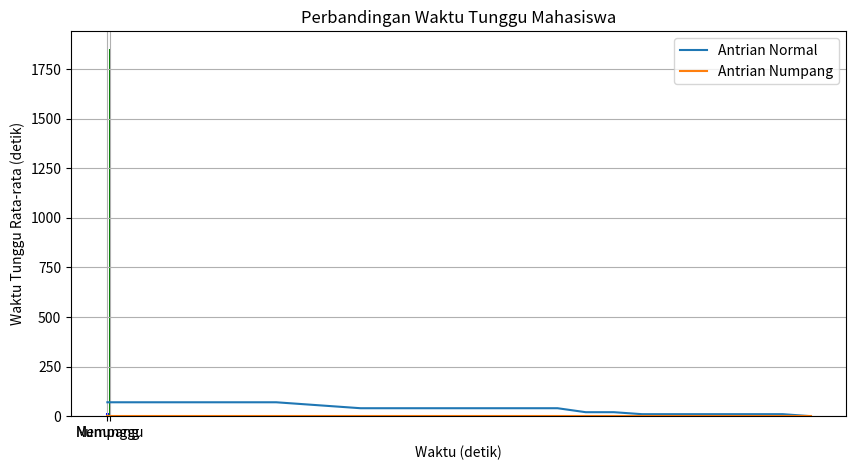

The script that saved this image:
import matplotlib.pyplot as plt
import numpy as np
from collections import deque

# Konstanta simulasi
jumlah_mahasiswa = 100
kapasitas_lift = 10
jumlah_lift = 10
waktu_per_lantai = 5  # detik
waktu_buka_tutup_pintu = 10  # detik
persentase_numpang = 0.3  # 30% mahasiswa numpang
max_lantai = 19  # Lantai tertinggi

# Buat data mahasiswa
np.random.seed(42)  # biar randomnya konsisten
lantai_tujuan = np.random.randint(2, max_lantai + 1, jumlah_mahasiswa)
mahasiswa = [{'id': i, 'lantai_tujuan': lantai_tujuan[i], 'waktu_masuk_lift': None, 'numpang': i < jumlah_mahasiswa * persentase_numpang} for i in range(jumlah_mahasiswa)]

# Antrian mahasiswa di lantai 1
antrian_normal = deque([m for m in mahasiswa if not m['numpang']])
antrian_numpang = deque([m for m in mahasiswa if m['numpang']])

# State lift
lifts = [{'posisi': 1, 'arah': 'turun', 'penumpang': []} for _ in range(jumlah_lift)]

# Waktu berjalan (dalam detik)
waktu = 0
waktu_max = 3600  # maksimal simulasi 1 jam

# Statistik
waktu_tunggu_normal = []
waktu_tunggu_numpang = []
log_antrian_normal = []
log_antrian_numpang = []

# Fungsi bantuan
def waktu_pindah_lantai(lantai_asal, lantai_tujuan):
    return abs(lantai_asal - lantai_tujuan) * waktu_per_lantai

def update_lift(lift, queue_normal, queue_numpang):
    global waktu
    # Jika lift kosong, cari penumpang
    if not lift['penumpang']:
        if lift['arah'] == 'turun' and queue_numpang:
            # Ambil penumpang numpang (mau ikut ke basement)
            for _ in range(min(len(queue_numpang), kapasitas_lift)):
                mahasiswa = queue_numpang.popleft()
                mahasiswa['waktu_masuk_lift'] = waktu
                lift['penumpang'].append(mahasiswa)
            # Bergerak ke basement (lantai 0)
            waktu += waktu_pindah_lantai(lift['posisi'], 0) + waktu_buka_tutup_pintu
            lift['posisi'] = 0
            lift['arah'] = 'naik'
        elif lift['arah'] == 'naik' and queue_normal:
            # Ambil penumpang normal
            for _ in range(min(len(queue_normal), kapasitas_lift)):
                mahasiswa = queue_normal.popleft()
                mahasiswa['waktu_masuk_lift'] = waktu
                lift['penumpang'].append(mahasiswa)
            # Bergerak ke tujuan pertama
            if lift['penumpang']:
                tujuan = min([m['lantai_tujuan'] for m in lift['penumpang']])
                waktu += waktu_pindah_lantai(lift['posisi'], 1) + waktu_buka_tutup_pintu
                lift['posisi'] = 1
                waktu += waktu_pindah_lantai(1, tujuan) + waktu_buka_tutup_pintu
                lift['posisi'] = tujuan
        else:
            # Tidak ada antrian, tetap di posisi
            waktu += 5

    else:
        # Turunkan penumpang sesuai tujuan
        tujuan = min([m['lantai_tujuan'] for m in lift['penumpang']])
        waktu += waktu_pindah_lantai(lift['posisi'], tujuan) + waktu_buka_tutup_pintu
        lift['posisi'] = tujuan
        lift['penumpang'] = [m for m in lift['penumpang'] if m['lantai_tujuan'] != tujuan]

# Simulasi utama
while waktu < waktu_max and (antrian_normal or antrian_numpang):
    for lift in lifts:
        update_lift(lift, antrian_normal, antrian_numpang)
    log_antrian_normal.append(len(antrian_normal))
    log_antrian_numpang.append(len(antrian_numpang))
    waktu += 10  # maju waktu 10 detik

# Rekap hasil
for m in mahasiswa:
    if m['waktu_masuk_lift'] is not None:
        tunggu = m['waktu_masuk_lift']
        if m['numpang']:
            waktu_tunggu_numpang.append(tunggu)
        else:
            waktu_tunggu_normal.append(tunggu)

# Grafik hasil
plt.figure(figsize=(10,5))
plt.plot(np.arange(len(log_antrian_normal))*10, log_antrian_normal, label='Antrian Normal')
plt.plot(np.arange(len(log_antrian_numpang))*10, log_antrian_numpang, label='Antrian Numpang')
plt.xlabel('Waktu (detik)')
plt.ylabel('Jumlah Mahasiswa')
plt.title('Antrian Mahasiswa Seiring Waktu')
plt.legend()
plt.grid()
plt.show()

# Grafik perbandingan rata-rata waktu tunggu
labels = ['Numpang', 'Menunggu']
waktu_rata_rata = [np.mean(waktu_tunggu_numpang), np.mean(waktu_tunggu_normal)]

plt.bar(labels, waktu_rata_rata, color=['blue', 'green'])
plt.ylabel('Waktu Tunggu Rata-rata (detik)')
plt.title('Perbandingan Waktu Tunggu Mahasiswa')
plt.show()

# Print hasil rekap
print(f"Rata-rata waktu tunggu mahasiswa numpang: {np.mean(waktu_tunggu_numpang):.2f} detik")
print(f"Rata-rata waktu tunggu mahasiswa menunggu: {np.mean(waktu_tunggu_normal):.2f} detik")
